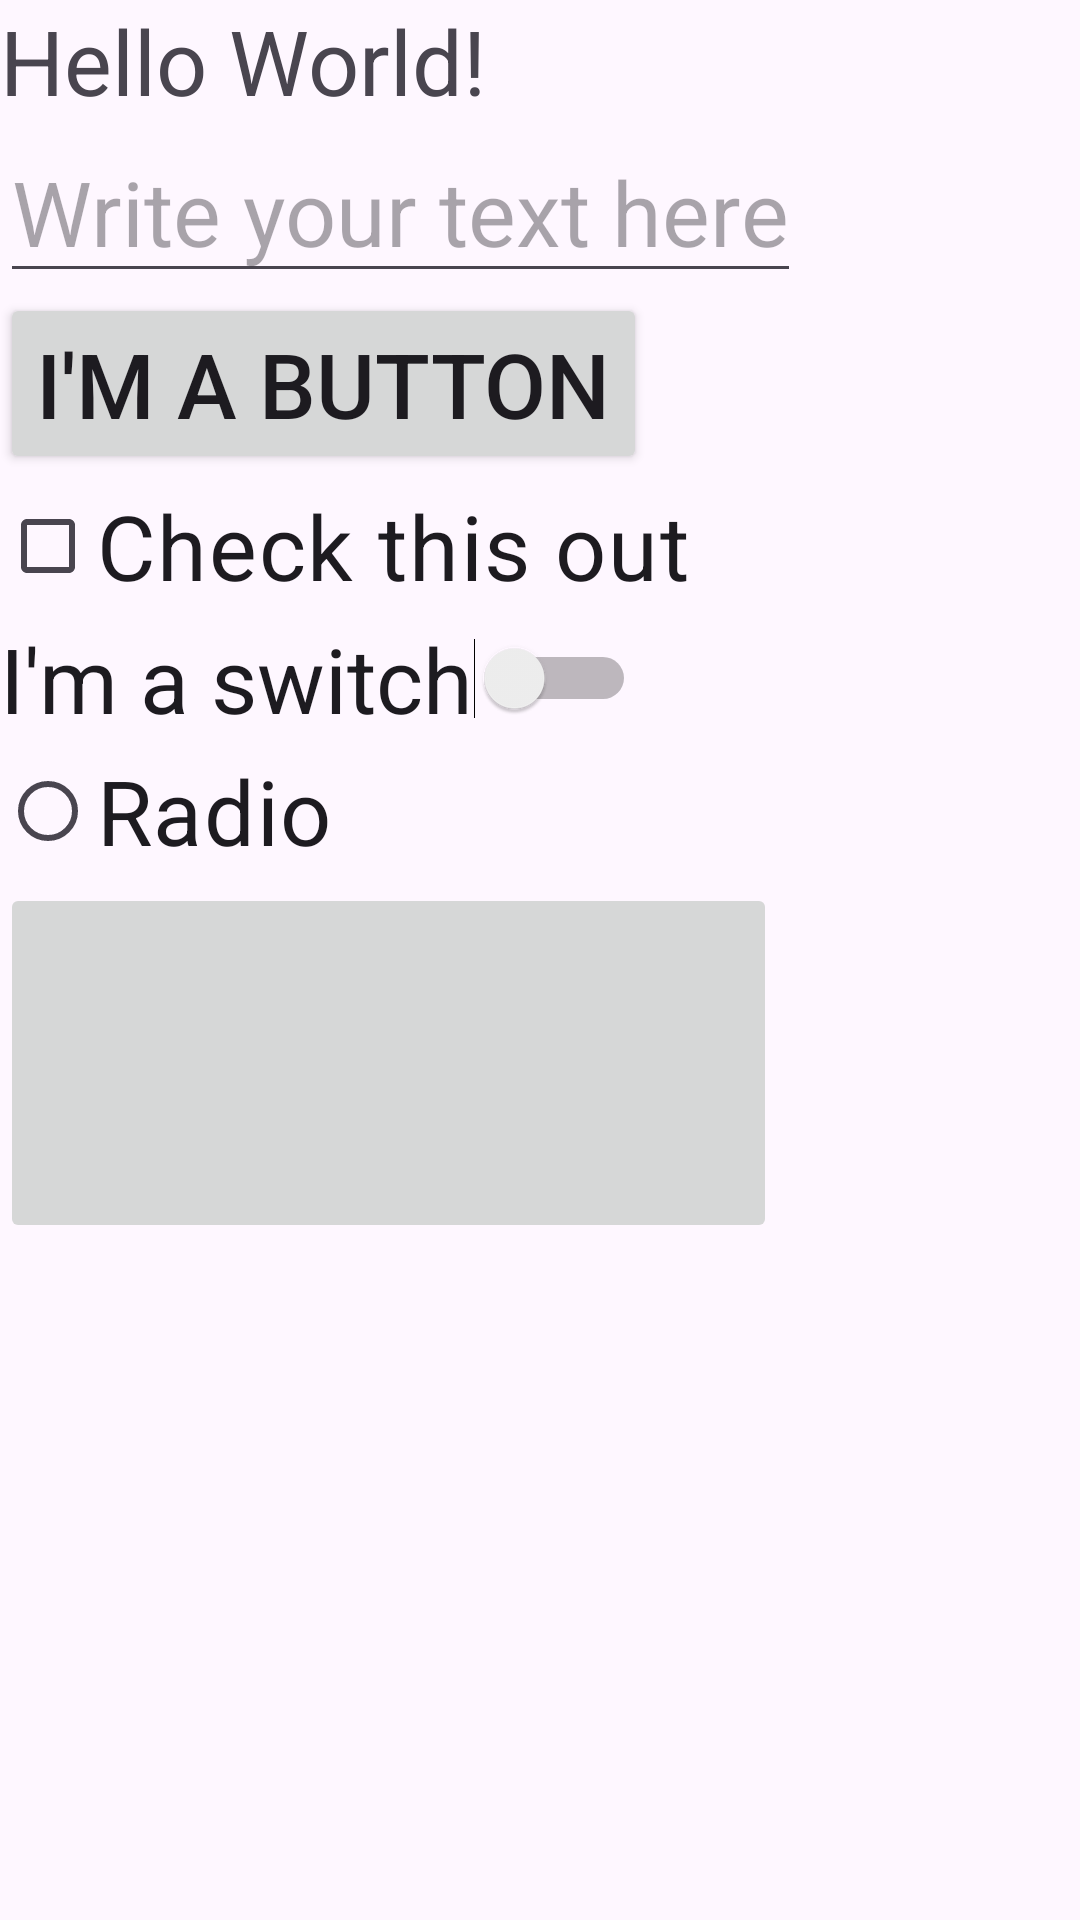

Here is an Android app screen rendered from its layout file. Give the layout XML and the strings, colors and styles it references.
<!-- AndroidManifest.xml: application theme Theme.FARHANAsAndroidLabs -->
<!-- res/layout/activity_main.xml -->
<?xml version="1.0" encoding="utf-8"?>
<LinearLayout

    android:orientation="vertical"
    xmlns:android="http://schemas.android.com/apk/res/android"
    android:layout_width="match_parent"
    android:layout_height="match_parent">

<TextView
    android:id="@+id/theText"
    android:textSize="30sp"
    android:layout_width="wrap_content"
    android:layout_height="wrap_content"
    android:text="@string/hello_message" />

    <EditText
    android:textSize="30sp"
    android:id="@+id/myedittext"
    android:layout_width="wrap_content"
    android:layout_height="wrap_content"
    android:hint="Write your text here" />


<Button
android:id="@+id/theButton"
android:layout_width="wrap_content"
android:layout_height="wrap_content"
android:textSize="30sp"
android:text="I'm a button"
    />

<CheckBox
android:layout_width="wrap_content"
android:layout_height="wrap_content"
android:textSize="30sp"
android:text="Check this out"
android:id="@+id/mycheckbox" />

<Switch
android:layout_width="wrap_content"
android:layout_height="wrap_content"
android:textSize="30sp"
android:id="@+id/mySwitch"
android:text="I'm a switch"/>

<RadioButton
android:id="@+id/radio"
android:layout_width="wrap_content"
android:layout_height="wrap_content"
android:textSize="30sp"
android:text="Radio" />

<ImageView
android:layout_width="wrap_content"
android:layout_height="wrap_content"
android:src="@drawable/algonquin_logo"
android:id="@+id/myimage" />

    <ImageButton
        android:id="@+id/myImageButton"
        android:layout_width="259dp"
        android:layout_height="120dp"
        android:src="@drawable/algonquin_logo" />

</LinearLayout>
<!-- resources referenced by this layout -->
<resources>
  <string name="hello_message">Hello World!</string>
  <style name="Theme.FARHANAsAndroidLabs" parent="Base.Theme.FARHANAsAndroidLabs" />
  <style name="Base.Theme.FARHANAsAndroidLabs" parent="Theme.Material3.DayNight.NoActionBar">
          
          
      </style>
</resources>
